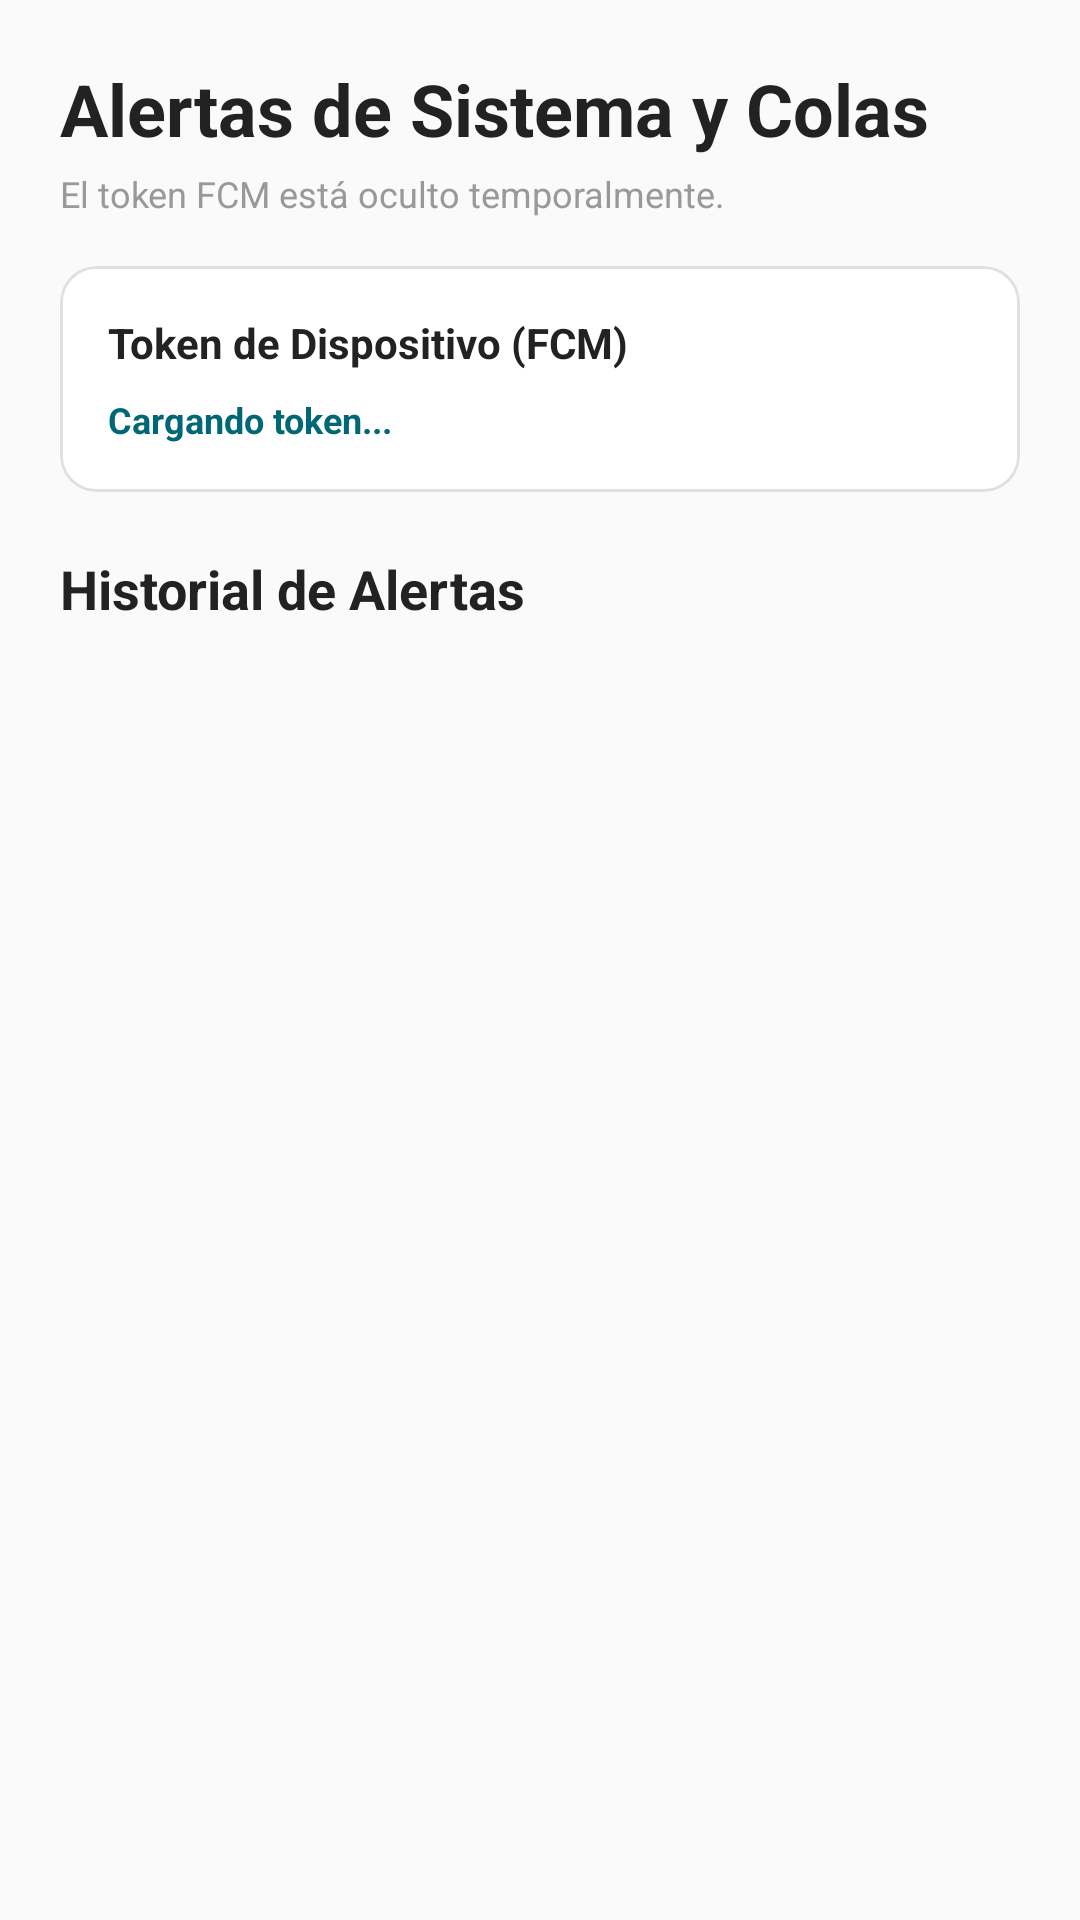

Write the Android layout XML for this screen, with the resource values it uses.
<!-- AndroidManifest.xml: application theme Theme.ObsBankAlerts -->
<!-- res/layout/fragment_alertas.xml -->
<?xml version="1.0" encoding="utf-8"?>
<LinearLayout xmlns:android="http://schemas.android.com/apk/res/android"
    xmlns:app="http://schemas.android.com/apk/res-auto"
    android:layout_width="match_parent"
    android:layout_height="match_parent"
    android:orientation="vertical"
    android:background="@color/bg_dark_main"
    android:padding="20dp">

    <TextView
        android:layout_width="match_parent"
        android:layout_height="wrap_content"
        android:text="Alertas de Sistema y Colas"
        android:textColor="@color/text_primary"
        android:textStyle="bold"
        android:textSize="24sp"
        android:layout_marginBottom="4dp"/>

    <TextView
        android:layout_width="match_parent"
        android:layout_height="wrap_content"
        android:text="El token FCM está oculto temporalmente."
        android:textColor="@color/text_hint"
        android:textSize="12sp"
        android:layout_marginBottom="16dp"/>

    
    <com.google.android.material.card.MaterialCardView
        android:layout_width="match_parent"
        android:layout_height="wrap_content"
        android:layout_marginBottom="20dp"
        app:cardBackgroundColor="@color/bg_card_surface"
        app:cardCornerRadius="12dp"
        app:strokeWidth="1dp"
        app:strokeColor="@color/card_stroke_color">

        <LinearLayout
            android:layout_width="match_parent"
            android:layout_height="wrap_content"
            android:orientation="vertical"
            android:padding="16dp">

            <TextView
                android:layout_width="wrap_content"
                android:layout_height="wrap_content"
                android:text="Token de Dispositivo (FCM)"
                android:textColor="@color/text_primary"
                android:textStyle="bold"
                android:textSize="14sp"
                android:layout_marginBottom="8dp"/>

            <TextView
                android:id="@+id/tokenText"
                android:layout_width="match_parent"
                android:layout_height="wrap_content"
                android:text="Cargando token..."
                android:textColor="@color/brand_teal"
                android:textSize="12sp"
                android:textStyle="bold"
                android:textIsSelectable="true"/>

        </LinearLayout>
    </com.google.android.material.card.MaterialCardView>

    <TextView
        android:layout_width="match_parent"
        android:layout_height="wrap_content"
        android:layout_marginBottom="12dp"
        android:text="Historial de Alertas"
        android:textStyle="bold"
        android:textSize="18sp"
        android:textColor="@color/text_primary" />

    <androidx.recyclerview.widget.RecyclerView
        android:id="@+id/recyclerViewAlerts"
        android:layout_width="match_parent"
        android:layout_height="0dp"
        android:layout_weight="1"
        android:clipToPadding="false"
        android:paddingBottom="16dp" />

</LinearLayout>
<!-- resources referenced by this layout -->
<resources>
  <color name="bg_card_surface">#FFFFFF</color>
  <color name="bg_dark_main">#FAFAFA</color>
  <color name="brand_teal">#006775</color>
  <color name="card_stroke_color">#E0E0E0</color>
  <color name="text_hint">#999999</color>
  <color name="text_primary">#222222</color>
  <style name="Theme.ObsBankAlerts" parent="Theme.Material3.DayNight.NoActionBar">
          
          <item name="colorPrimary">@color/brand_orange</item>
          <item name="colorPrimaryVariant">@color/brand_orange_dark</item>
          <item name="colorSecondary">@color/brand_teal</item>
  
          
          <item name="android:windowBackground">@color/bg_dark_main</item>
          <item name="android:colorBackground">@color/bg_dark_main</item>
          <item name="colorSurface">@color/bg_card_surface</item>
          
          
          <item name="android:textColorPrimary">@color/text_primary</item>
          <item name="android:textColorSecondary">@color/text_secondary</item>
          <item name="colorOnSurface">@color/text_primary</item>
      </style>
  <color name="brand_orange">#FF6600</color>
  <color name="brand_orange_dark">#E65C00</color>
  <color name="text_secondary">#666666</color>
</resources>
